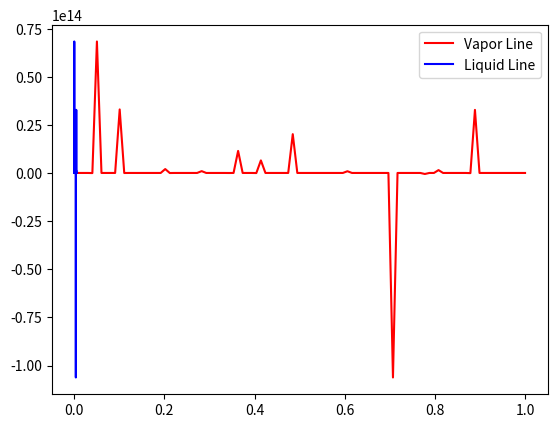

The script that saved this image:
# -*- coding: utf-8 -*-
"""
Created on Mon Nov 23 20:25:53 2015

[redacted]
"""

# [redacted]
#%Pxy and Txy diagrams for Ethylene glycol (EG) and Ethanolamine (E)
#clear
#clc
#
#Mol_Conc_EG = linspace(0,1,100); %Varying Molar fractions of EG
#Mol_Conc_E = 1 - Mol_Conc_EG; %Varying Molar fraction of E with respect to EG
#
#Temp_C = 140; %Temperature = 140 C
#
#%Antoine's Constants
#Aeg = 8.0908; Beg = 2088.9; Ceg = 203.5; %Constants for Ethylene Glycol
#Ae = 7.4568; Be = 1577.67; Ce = 173.37; %Constants for Ethanolamine
#
#%Antoine's Equations
#Psat_EG = 10^(Aeg - (Beg/(Temp_C + Ceg))); %Saturation Pressure for EG
#Psat_E = 10^(Ae - (Be/(Temp_C + Ce))); %Saturation Pressure for E
#
#for i = 1:length(Mol_Conc_EG);
#    %Calculating Boiling Point Pressure
#    BP_Pressure(i) = Psat_EG.*Mol_Conc_EG(i) + Psat_E.*Mol_Conc_E(i);
#    %Calculating Vapor Mole Fraction of EG
#    Vapor_MF_EG(i) = (Psat_EG./BP_Pressure(i)).*Mol_Conc_EG(i);
#end
#
#figure;
#plot(Mol_Conc_EG, BP_Pressure, Vapor_MF_EG, BP_Pressure)
#xlabel('Molar Concentration Ethylene Glycol')
#ylabel('Pressure')
#title('Pxy for Ethylene Glycol and Ethanolamine')
#legend('Liquid Line', 'Vapor Line')
########
########
#Pressure = 760*.25; %Pressure = mm Hg
#
#for i = 1:length(Mol_Conc_EG);
#    %build a matrix solving 3 equations, 3 unknowns
#    %x = Y_EG Y_E Temperature
#               %Raoult's equation for EG
#    F = @ (x) [x(1)*Pressure - 10^(Aeg - Beg/(Ceg + x(3))).*Mol_Conc_EG(i);
#               %Raoult's equation for E
#               x(2)*Pressure - 10^(Ae - Be/(Ce + x(3))).*Mol_Conc_E(i);
#               %Vapor Pressure percents must add to 1
#               x(1) + x(2) - 1];
#           %initial guess
#           x0 = [Mol_Conc_EG(i), Mol_Conc_E(i), 50];
#           options = optimset('display','off');
#            
#           x = fsolve(F,x0, options);
#          
#           Vapor_Pressure_EG(i) = x(1);    
#           Vapor_Pressure_E(i) = x(2);
#           Temperature_BP(i) = x(3);
#           
#end
#
#figure;
#   plot(Mol_Conc_EG, Temperature_BP, Vapor_Pressure_EG, Temperature_BP)
#   xlabel('Molar Concentration')
#   ylabel('Temperature')
#   title('Txy for Ethylene Glycol and Ethanolamine')
#   legend('Liquid line', 'Vapor line') 

import numpy as np
import matplotlib.pyplot as plt
from scipy.optimize import fsolve

#EG = Ethylene Glycol
Mol_Conc_EG  = np.linspace(0,1,100)
#E = Ethanolamine
Mol_Conc_E   = 1 - Mol_Conc_EG #Varying Molar fraction of E with respect to EG

#Temperature = 140 C
#Temp_C       = 140
#
#Antoine's Constants
#
#Constants for Ethylene Glycol
Aeg = 8.0908
Beg = 2088.9
Ceg = 203.5
#
#Constants for Ethanolamine
Ae  = 7.4568
Be  = 1577.67
Ce  = 173.37
#
##Antoine's Equations
#Psat_EG = 10 ** (Aeg - (Beg / (Temp_C + Ceg) ))   #Saturation Pressure for EG
#Psat_E  = 10 ** (Ae  - (Be  / (Temp_C + Ce ) ))   #Saturation Pressure for E
#
##Storage for Boiling Point and Vapor Mole Fraction of EG
#BP_Pressure = np.zeros(shape = (len(Mol_Conc_EG),1))
#Vapor_MF_EG = np.zeros(shape = (len(Mol_Conc_EG),1))
#
#MCE_cnt = len(Mol_Conc_EG)
#for i in range(0, MCE_cnt):    #= 1:length(Mol_Conc_EG);
#    #Calculating Boiling Point Pressure
#    BP_Pressure[i] = ((Psat_EG * Mol_Conc_EG[i]) + (Psat_E * Mol_Conc_E[i]))
#    #Calculating Vapor Mole Fraction of EG
#    Vapor_MF_EG[i] = ((Psat_EG / BP_Pressure[i]) * Mol_Conc_EG[i])
#
fig = plt.figure()
ax  = fig.add_subplot(111)
#plt.figure(1)
#plt.plot(Mol_Conc_EG, BP_Pressure, 'r', label='Liquid Line')
#plt.plot(Vapor_MF_EG, BP_Pressure, 'b', label='Vapor Line')
#ax.set_xlabel('Molar Concentration Ethylene Glycol')
#ax.set_ylabel('Pressure')
#ax.set_title('Pxy for Ethylene Glycol and Ethanolamine')
#plt.legend(loc='upper right')

#---------Start Plot 2---------------
Pressure = 760*.25 #Pressure = mm Hg

Vapor_Pressure_EG = np.zeros(shape = (len(Mol_Conc_EG),1))
Vapor_Pressure_E  = np.zeros(shape = (len(Mol_Conc_E),1))
Temperature_BP    = np.zeros(shape = (len(Mol_Conc_EG),1))

def saturation_pressure(x, y):
    eg  = ((x[0] * Pressure) -  ((10 ** ( (Aeg - Beg) / (Ceg + x[2])) ) * y[0]))
    e   = ((x[1] * Pressure) -  ((10 ** ( (Ae  - Be)  / (Ce + x[2]))  ) * y[1]))
    vp  = x[0] + x[1] - 1
    return [ eg, e, vp ]

for i in range(0,len(Mol_Conc_EG)):
       x0   = [Mol_Conc_EG[i], Mol_Conc_E[i], 50]
       Soln = fsolve(saturation_pressure,x0, [Mol_Conc_EG[i], Mol_Conc_E[i]])

       Vapor_Pressure_EG[i] = Soln[0]    
       Vapor_Pressure_E[i]  = Soln[1]
       Temperature_BP[i]    = Soln[2]

#end for loop

plt.figure(2)
plt.plot(Mol_Conc_EG, Temperature_BP, 'r', label='Vapor Line')
plt.plot(Vapor_Pressure_EG, Temperature_BP, 'b', label='Liquid Line')
ax.set_xlabel('Molar Concentration')
ax.set_ylabel('Temperature')
ax.set_title('Txy for Ethylene Glycol and Ethanolamine')
plt.legend(loc='upper right') 